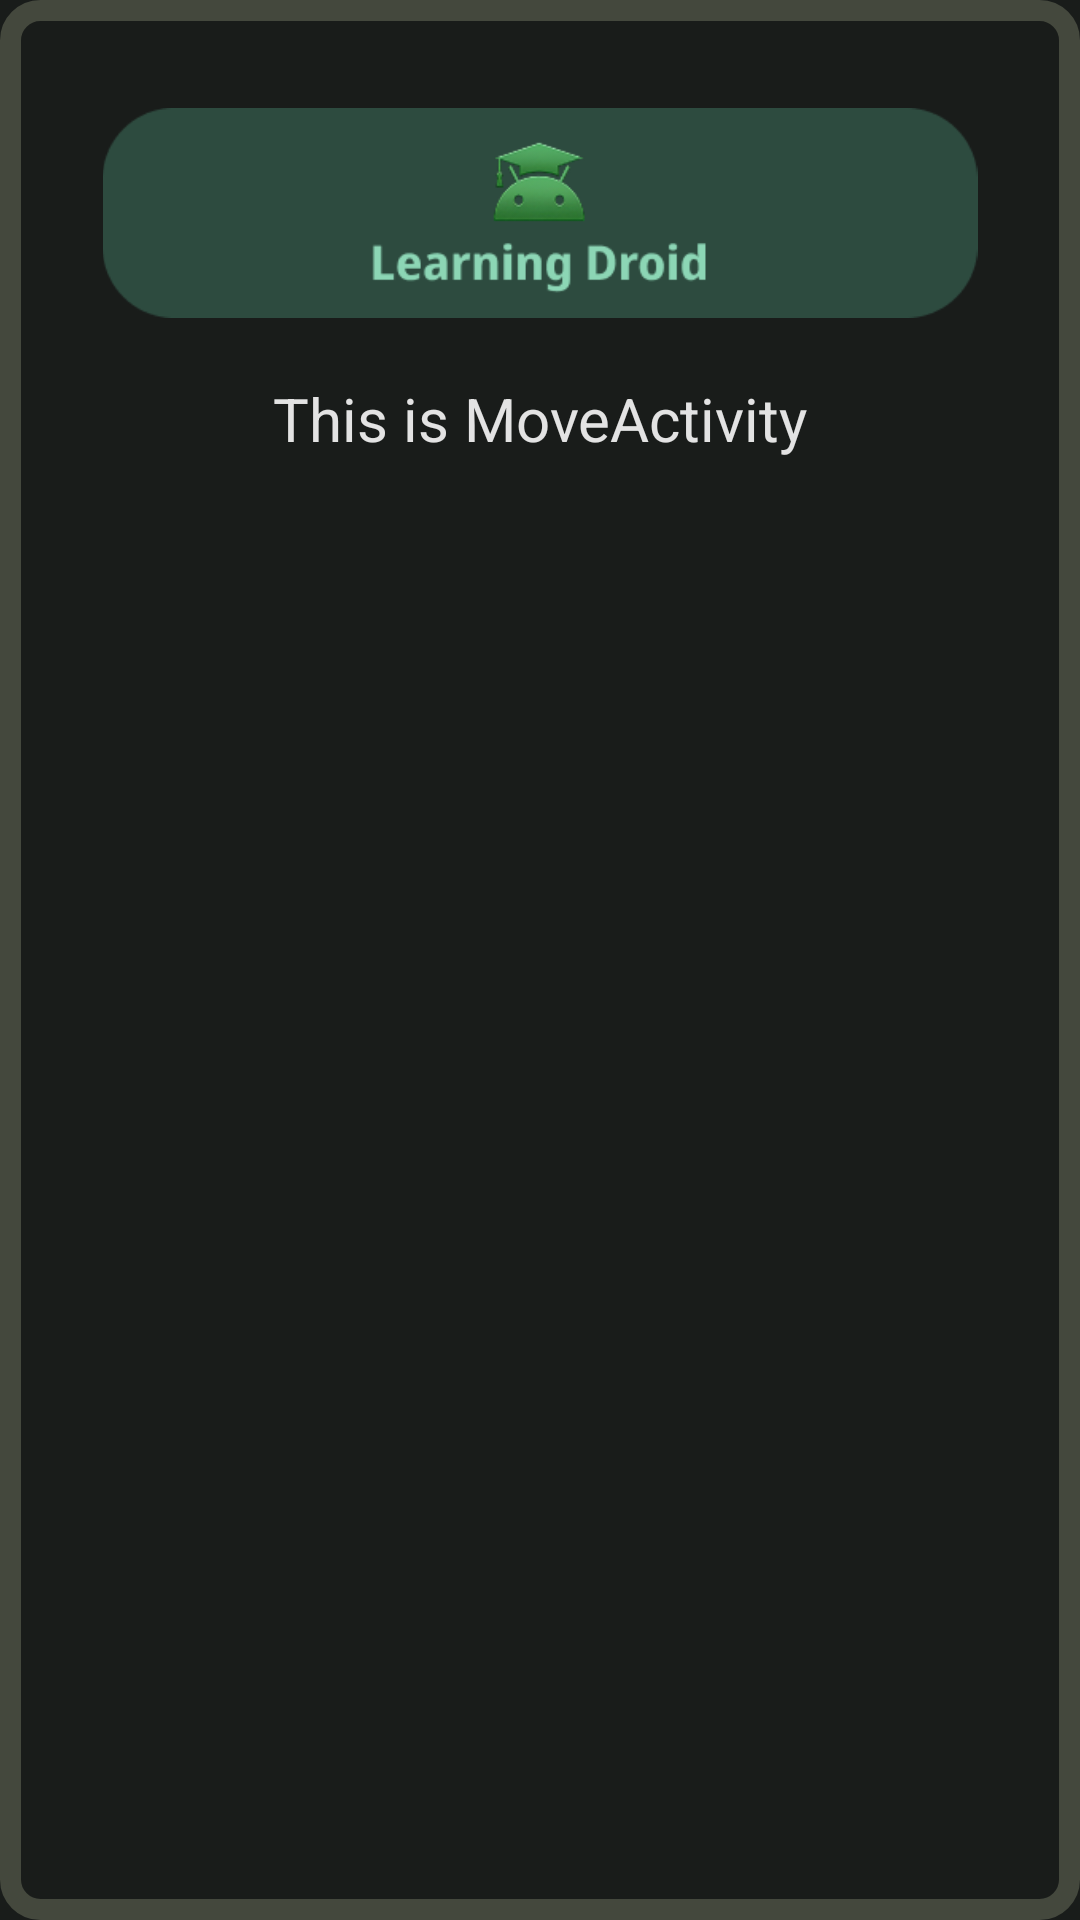

Write the Android layout XML for this screen, with the resource values it uses.
<!-- AndroidManifest.xml: application theme Theme.LearningDroid -->
<!-- res/layout/activity_move.xml -->
<RelativeLayout xmlns:android="http://schemas.android.com/apk/res/android"
    xmlns:app="http://schemas.android.com/apk/res-auto"
    android:id="@+id/mainLayout2"
    android:layout_width="match_parent"
    android:layout_height="match_parent"
    android:padding="16dp"
    android:layout_marginTop="30dp"
    android:background="@drawable/appborder">

    <ImageView
        android:id="@+id/imageView"
        android:layout_width="280dp"
        android:layout_height="70dp"
        android:layout_alignParentStart="true"
        android:layout_alignParentTop="true"
        android:layout_alignParentEnd="true"
        android:layout_marginTop="20dp"
        android:contentDescription="@string/this_is_banner_for_better_looks"
        app:srcCompat="@drawable/ldheads" />

    <TextView
        android:id="@+id/textView"
        android:layout_width="match_parent"
        android:layout_height="wrap_content"
        android:layout_below="@+id/imageView"
        android:layout_marginTop="10dp"
        android:padding="10dp"
        android:text="@string/this_is_moveactivity"
        android:textAlignment="center"
        android:textSize="20sp" />

</RelativeLayout>
<!-- resources referenced by this layout -->
<resources>
  <!-- drawable appborder (drawable) -->
  <?xml version="1.0" encoding="UTF-8"?>
  <shape xmlns:android="http://schemas.android.com/apk/res/android"
      android:shape="rectangle">
      <corners android:radius="10dp"/>
      <padding android:left="10dp" android:right="10dp" android:top="10dp" android:bottom="10dp"/>
      <stroke android:width="7dp" android:color="#44483D"/>
  </shape>
  <!-- drawable ldheads: png bitmap (drawable, 10579 bytes) -->
  <string name="this_is_banner_for_better_looks">This is Banner for better looks</string>
  <string name="this_is_moveactivity">This is MoveActivity</string>
  <style name="Theme.LearningDroid" parent="Base.Theme.LearningDroid" />
  <style name="Base.Theme.LearningDroid" parent="Theme.Material3.DayNight.NoActionBar">
          <item name="android:statusBarColor">@android:color/transparent</item>
          <item name="android:windowLightStatusBar">false</item>
          
          
          <item name="android:colorBackground">@color/md_theme_dark_surface</item>
          <item name="colorSurface">@color/md_theme_dark_surface</item>
          <item name="android:textColor">@color/md_theme_dark_onSurface</item>
  
          <item name="colorPrimary">@color/md_theme_dark_primary</item>
          <item name="colorOnPrimary">@color/md_theme_dark_onPrimary</item>
  
          <item name="colorPrimaryContainer">@color/md_theme_dark_primaryContainer</item>
          <item name="colorOnPrimaryContainer">@color/md_theme_dark_onPrimaryContainer</item>
  
          <item name="colorTertiary">@color/md_theme_dark_tertiary</item>
      </style>
  <color name="md_theme_dark_surface">#191C1A</color>
  <color name="md_theme_dark_onSurface">#E3E3E3</color>
  <color name="md_theme_dark_primary">#8CD6B5</color>
  <color name="md_theme_dark_onPrimary">#003822</color>
  <color name="md_theme_dark_primaryContainer">#2D4B3F</color>
  <color name="md_theme_dark_onPrimaryContainer">#C4EED0</color>
  <color name="md_theme_dark_tertiary">#A5CCDF</color>
</resources>
